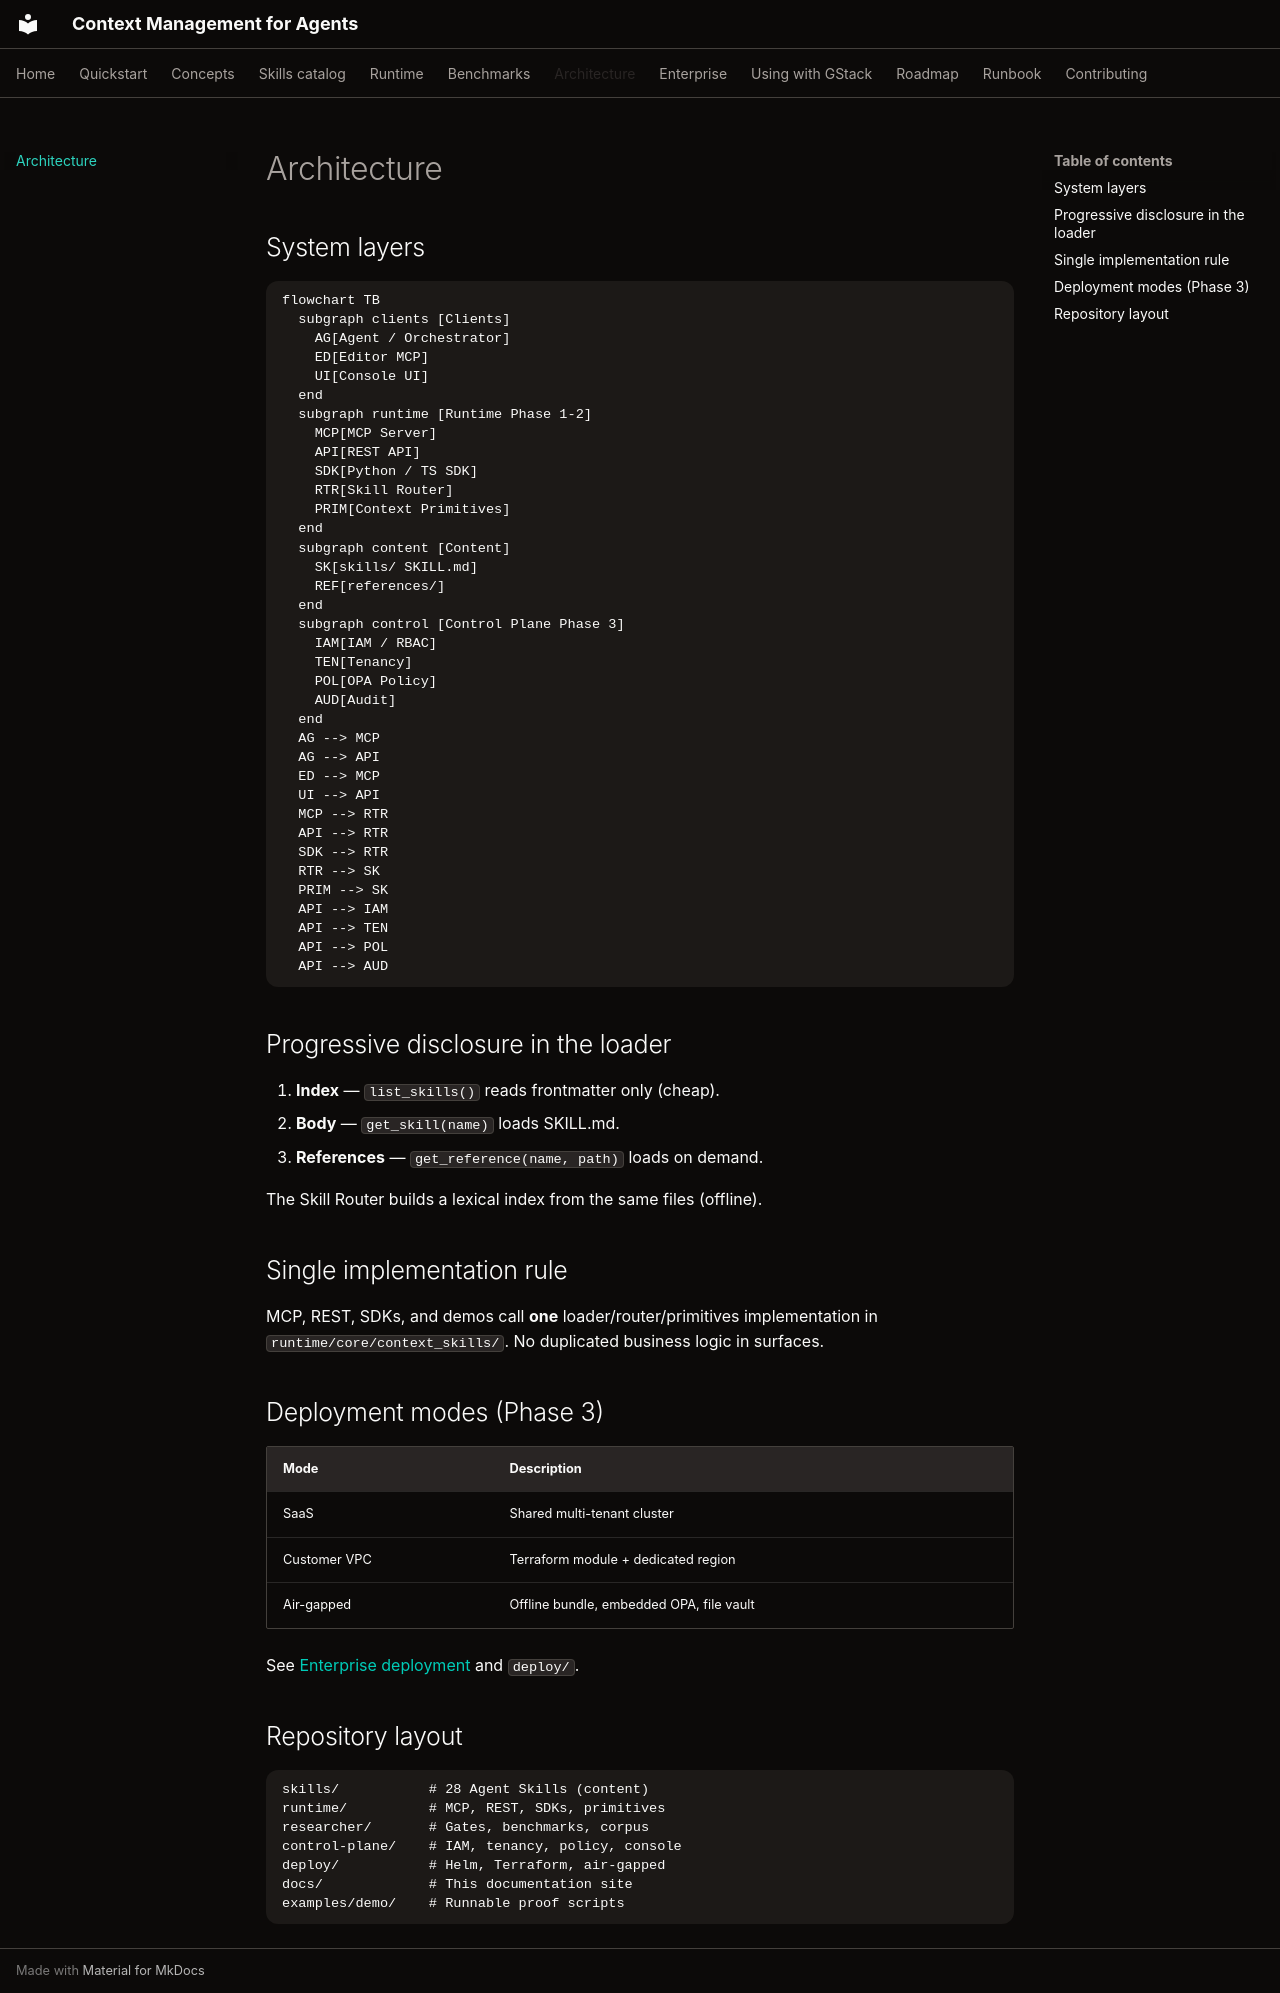

repository: navendubrajesh/context-management-for-agents · page: architecture/index.html · generator: mkdocs

# Architecture

## System layers

```mermaid
flowchart TB
  subgraph clients [Clients]
    AG[Agent / Orchestrator]
    ED[Editor MCP]
    UI[Console UI]
  end
  subgraph runtime [Runtime Phase 1-2]
    MCP[MCP Server]
    API[REST API]
    SDK[Python / TS SDK]
    RTR[Skill Router]
    PRIM[Context Primitives]
  end
  subgraph content [Content]
    SK[skills/ SKILL.md]
    REF[references/]
  end
  subgraph control [Control Plane Phase 3]
    IAM[IAM / RBAC]
    TEN[Tenancy]
    POL[OPA Policy]
    AUD[Audit]
  end
  AG --> MCP
  AG --> API
  ED --> MCP
  UI --> API
  MCP --> RTR
  API --> RTR
  SDK --> RTR
  RTR --> SK
  PRIM --> SK
  API --> IAM
  API --> TEN
  API --> POL
  API --> AUD
```

## Progressive disclosure in the loader

1. **Index** — `list_skills()` reads frontmatter only (cheap).
2. **Body** — `get_skill(name)` loads SKILL.md.
3. **References** — `get_reference(name, path)` loads on demand.

The Skill Router builds a lexical index from the same files (offline).

## Single implementation rule

MCP, REST, SDKs, and demos call **one** loader/router/primitives implementation in `runtime/core/context_skills/`. No duplicated business logic in surfaces.

## Deployment modes (Phase 3)

| Mode | Description |
|------|-------------|
| SaaS | Shared multi-tenant cluster |
| Customer VPC | Terraform module + dedicated region |
| Air-gapped | Offline bundle, embedded OPA, file vault |

See [Enterprise deployment](ENTERPRISE.md) and `deploy/`.

## Repository layout

```
skills/           # 28 Agent Skills (content)
runtime/          # MCP, REST, SDKs, primitives
researcher/       # Gates, benchmarks, corpus
control-plane/    # IAM, tenancy, policy, console
deploy/           # Helm, Terraform, air-gapped
docs/             # This documentation site
examples/demo/    # Runnable proof scripts
```
